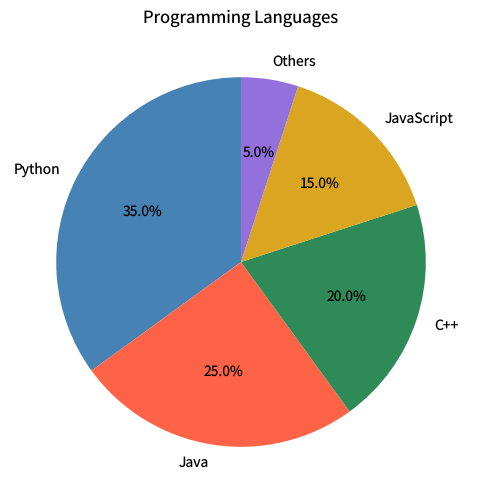

Write the Python code that produced this figure. (Note: this script raises an exception after producing the figure.)
"""pie-features.py — Reference for examples/pie-features.lisp"""
import matplotlib
matplotlib.use('Agg')
import matplotlib.pyplot as plt

plt.rcParams['savefig.dpi'] = 100
plt.rcParams['text.hinting'] = 'none'

fig = plt.figure(figsize=(8, 6))

sizes = [35.0, 25.0, 20.0, 15.0, 5.0]
labels = ['Python', 'Java', 'C++', 'JavaScript', 'Others']
colors = ['steelblue', 'tomato', 'seagreen', 'goldenrod', 'mediumpurple']

plt.pie(sizes, labels=labels, autopct='%1.1f%%',
        colors=colors, startangle=90)

plt.title('Programming Languages')

plt.savefig('reference_images/pie-features.png', dpi=100)
print('Saved reference_images/pie-features.png')
